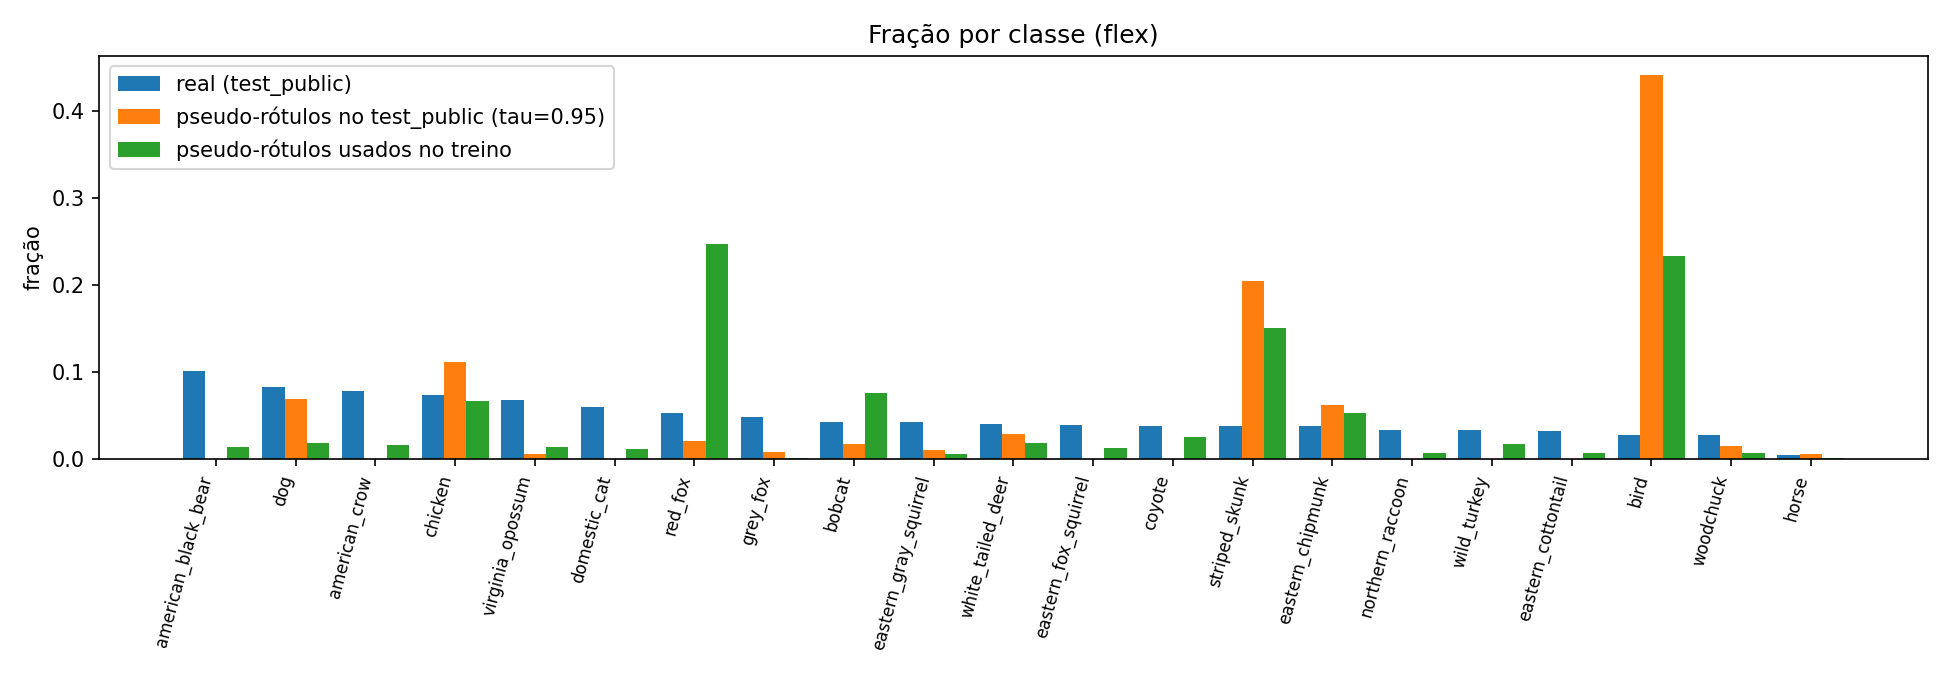

The file beside this chart, header and first rows:
classe, n_true_test, share_real, share_pl_test, share_pl_treino, precisao_pl_test
american_black_bear, 82, 0.1011, 0.0, 0.01418, 
dog, 67, 0.08261, 0.06832, 0.01835, 0.8182
american_crow, 63, 0.07768, 0.0, 0.01565, 
chicken, 60, 0.07398, 0.1118, 0.0668, 0.537
virginia_opossum, 55, 0.06782, 0.006211, 0.0139, 1.0
domestic_cat, 48, 0.05919, 0.0, 0.01176, 
red_fox, 43, 0.05302, 0.0207, 0.2466, 0.2
grey_fox, 39, 0.04809, 0.008282, 0.0008641, 1.0
bobcat, 34, 0.04192, 0.01656, 0.0757, 0.0
eastern_gray_squirrel, 34, 0.04192, 0.01035, 0.005848, 0.0
white_tailed_deer, 33, 0.04069, 0.02899, 0.01798, 0.7857
eastern_fox_squirrel, 32, 0.03946, 0.0, 0.01287, 
coyote, 31, 0.03822, 0.0, 0.025, 
striped_skunk, 31, 0.03822, 0.205, 0.1499, 0.2323
eastern_chipmunk, 31, 0.03822, 0.06211, 0.05228, 0.9667
northern_raccoon, 27, 0.03329, 0.0, 0.006789, 
wild_turkey, 27, 0.03329, 0.0, 0.0168, 
eastern_cottontail, 26, 0.03206, 0.0, 0.006851, 
bird, 22, 0.02713, 0.441, 0.2338, 0.07042
woodchuck, 22, 0.02713, 0.01449, 0.00719, 1.0
horse, 4, 0.004932, 0.006211, 0.0009721, 1.0
